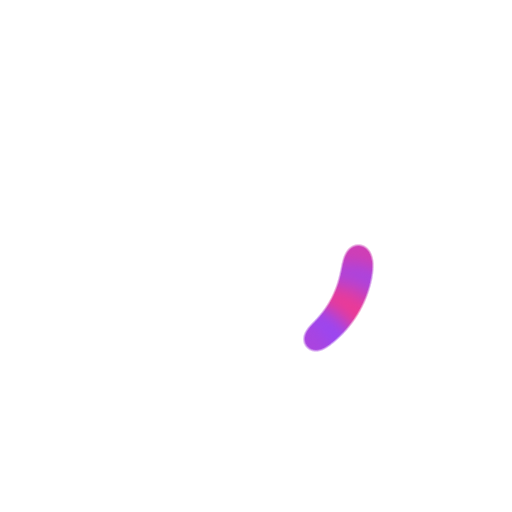
t = 0.00 s
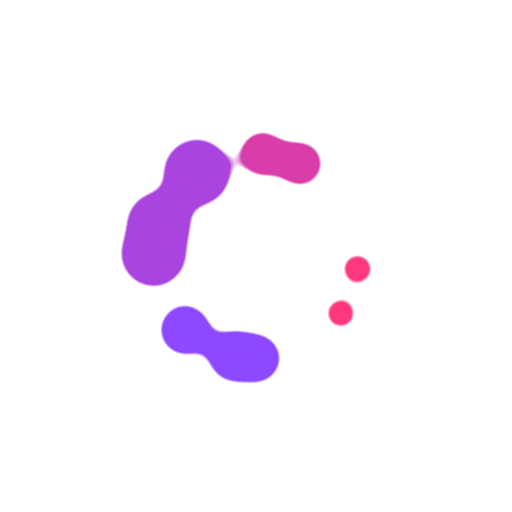
t = 1.92 s
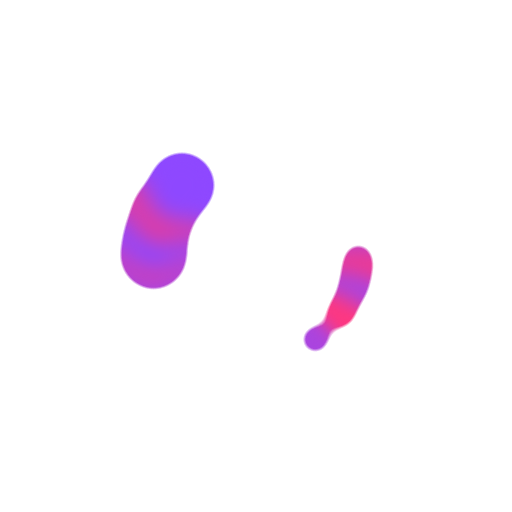
t = 3.85 s
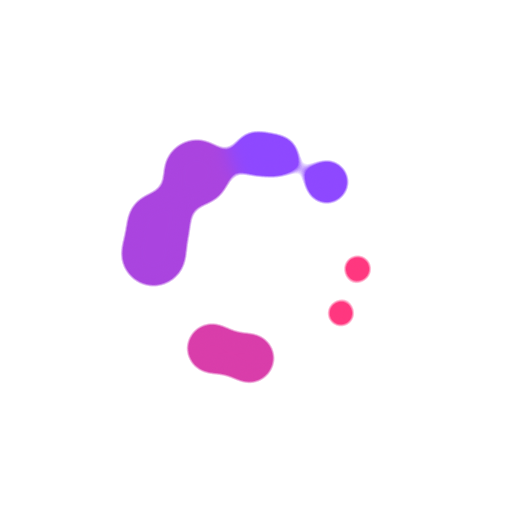
t = 5.77 s

The animated SVG that drew these frames (rendered in a browser with its animation timeline set to each time). Animation: 20 SMIL elements (animate=10,animateTransform=10); one cycle of 7.69 s, repeats indefinitely.

<?xml version="1.0" encoding="utf-8"?>
<svg xmlns="http://www.w3.org/2000/svg" xmlns:xlink="http://www.w3.org/1999/xlink" style="margin: auto; background: none; display: block; shape-rendering: auto;" width="200px" height="200px" viewBox="0 0 100 100" preserveAspectRatio="xMidYMid">
<defs>
  <filter id="ldio-v3f1ah8tmy-filter" x="-100%" y="-100%" width="300%" height="300%" color-interpolation-filters="sRGB">
    <feGaussianBlur in="SourceGraphic" stdDeviation="2"></feGaussianBlur>
    <feComponentTransfer result="cutoff">
      <feFuncA type="table" tableValues="0 0 0 0 0 0 1 1 1 1 1"></feFuncA>
    </feComponentTransfer>
  </filter>
</defs>
<g filter="url(#ldio-v3f1ah8tmy-filter)"><g transform="translate(50 50)">
<g>
  <circle cx="20" cy="0" r="5" fill="#8e48ff">
    <animate attributeName="r" keyTimes="0;0.5;1" values="3;7;3" dur="7.692307692307692s" repeatCount="indefinite" begin="-0.13s"></animate>
  </circle>
  <animateTransform attributeName="transform" type="rotate" keyTimes="0;1" values="0;360" dur="7.692307692307692s" repeatCount="indefinite" begin="0s"></animateTransform>
</g>
</g><g transform="translate(50 50)">
<g>
  <circle cx="20" cy="0" r="5" fill="#aa44df">
    <animate attributeName="r" keyTimes="0;0.5;1" values="3;7;3" dur="3.846153846153846s" repeatCount="indefinite" begin="-0.11699999999999999s"></animate>
  </circle>
  <animateTransform attributeName="transform" type="rotate" keyTimes="0;1" values="0;360" dur="3.846153846153846s" repeatCount="indefinite" begin="-0.013000000000000001s"></animateTransform>
</g>
</g><g transform="translate(50 50)">
<g>
  <circle cx="20" cy="0" r="5" fill="#d93daa">
    <animate attributeName="r" keyTimes="0;0.5;1" values="3;7;3" dur="2.564102564102564s" repeatCount="indefinite" begin="-0.10400000000000001s"></animate>
  </circle>
  <animateTransform attributeName="transform" type="rotate" keyTimes="0;1" values="0;360" dur="2.564102564102564s" repeatCount="indefinite" begin="-0.026000000000000002s"></animateTransform>
</g>
</g><g transform="translate(50 50)">
<g>
  <circle cx="20" cy="0" r="5" fill="#ff377f">
    <animate attributeName="r" keyTimes="0;0.5;1" values="3;7;3" dur="1.923076923076923s" repeatCount="indefinite" begin="-0.091s"></animate>
  </circle>
  <animateTransform attributeName="transform" type="rotate" keyTimes="0;1" values="0;360" dur="1.923076923076923s" repeatCount="indefinite" begin="-0.039s"></animateTransform>
</g>
</g><g transform="translate(50 50)">
<g>
  <circle cx="20" cy="0" r="5" fill="#8e48ff">
    <animate attributeName="r" keyTimes="0;0.5;1" values="3;7;3" dur="1.5384615384615383s" repeatCount="indefinite" begin="-0.078s"></animate>
  </circle>
  <animateTransform attributeName="transform" type="rotate" keyTimes="0;1" values="0;360" dur="1.5384615384615383s" repeatCount="indefinite" begin="-0.052000000000000005s"></animateTransform>
</g>
</g><g transform="translate(50 50)">
<g>
  <circle cx="20" cy="0" r="5" fill="#aa44df">
    <animate attributeName="r" keyTimes="0;0.5;1" values="3;7;3" dur="1.282051282051282s" repeatCount="indefinite" begin="-0.065s"></animate>
  </circle>
  <animateTransform attributeName="transform" type="rotate" keyTimes="0;1" values="0;360" dur="1.282051282051282s" repeatCount="indefinite" begin="-0.065s"></animateTransform>
</g>
</g><g transform="translate(50 50)">
<g>
  <circle cx="20" cy="0" r="5" fill="#d93daa">
    <animate attributeName="r" keyTimes="0;0.5;1" values="3;7;3" dur="1.0989010989010988s" repeatCount="indefinite" begin="-0.052000000000000005s"></animate>
  </circle>
  <animateTransform attributeName="transform" type="rotate" keyTimes="0;1" values="0;360" dur="1.0989010989010988s" repeatCount="indefinite" begin="-0.078s"></animateTransform>
</g>
</g><g transform="translate(50 50)">
<g>
  <circle cx="20" cy="0" r="5" fill="#ff377f">
    <animate attributeName="r" keyTimes="0;0.5;1" values="3;7;3" dur="0.9615384615384615s" repeatCount="indefinite" begin="-0.039s"></animate>
  </circle>
  <animateTransform attributeName="transform" type="rotate" keyTimes="0;1" values="0;360" dur="0.9615384615384615s" repeatCount="indefinite" begin="-0.091s"></animateTransform>
</g>
</g><g transform="translate(50 50)">
<g>
  <circle cx="20" cy="0" r="5" fill="#8e48ff">
    <animate attributeName="r" keyTimes="0;0.5;1" values="3;7;3" dur="0.8547008547008548s" repeatCount="indefinite" begin="-0.026000000000000002s"></animate>
  </circle>
  <animateTransform attributeName="transform" type="rotate" keyTimes="0;1" values="0;360" dur="0.8547008547008548s" repeatCount="indefinite" begin="-0.10400000000000001s"></animateTransform>
</g>
</g><g transform="translate(50 50)">
<g>
  <circle cx="20" cy="0" r="5" fill="#aa44df">
    <animate attributeName="r" keyTimes="0;0.5;1" values="3;7;3" dur="0.7692307692307692s" repeatCount="indefinite" begin="-0.013000000000000001s"></animate>
  </circle>
  <animateTransform attributeName="transform" type="rotate" keyTimes="0;1" values="0;360" dur="0.7692307692307692s" repeatCount="indefinite" begin="-0.11699999999999999s"></animateTransform>
</g>
</g></g>
<!-- [ldio] generated by https://loading.io/ --></svg>